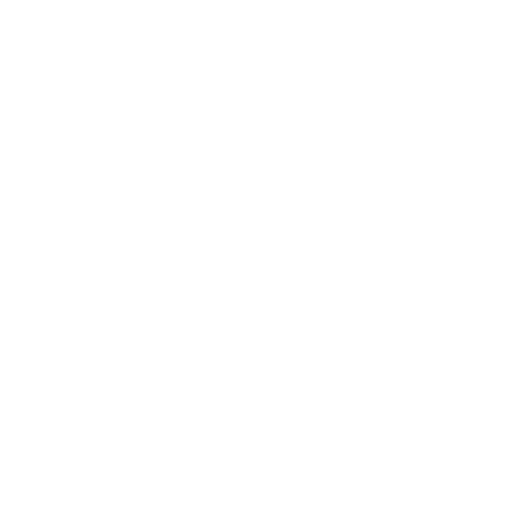
t = 0.00 s
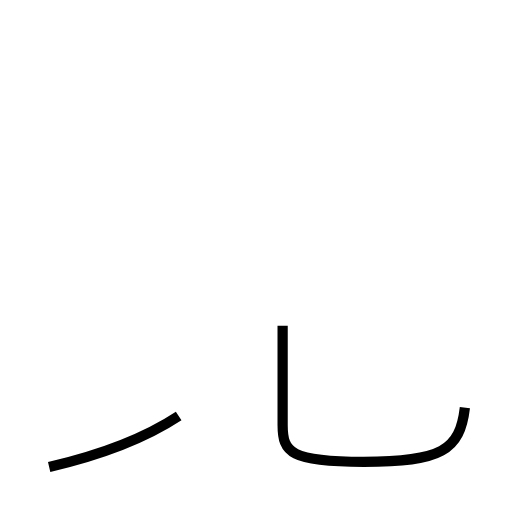
t = 1.38 s
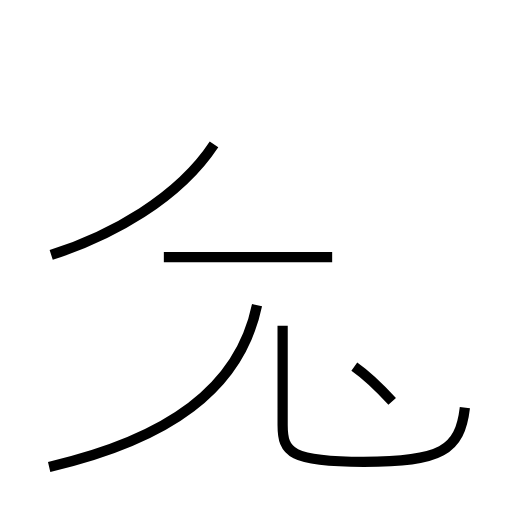
t = 3.02 s
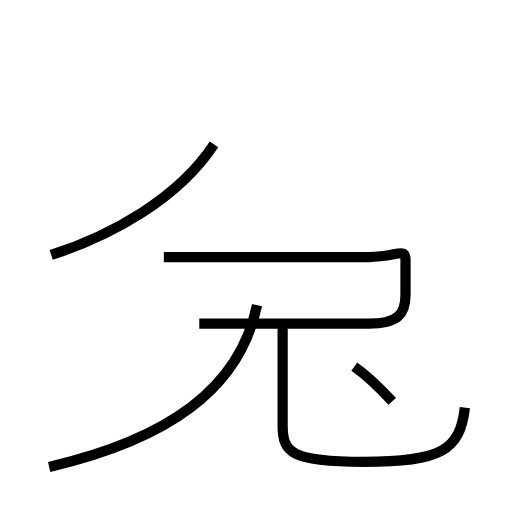
t = 4.01 s
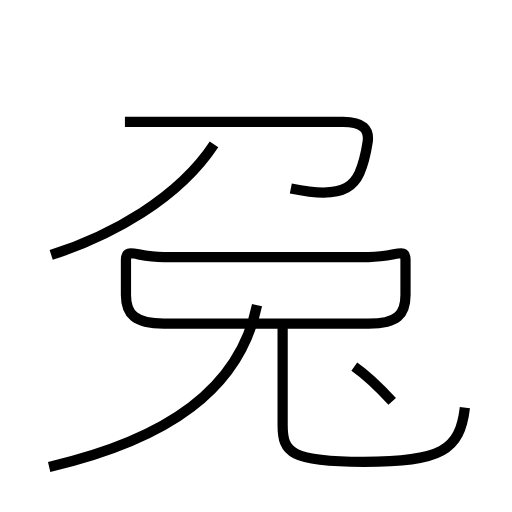
t = 5.57 s
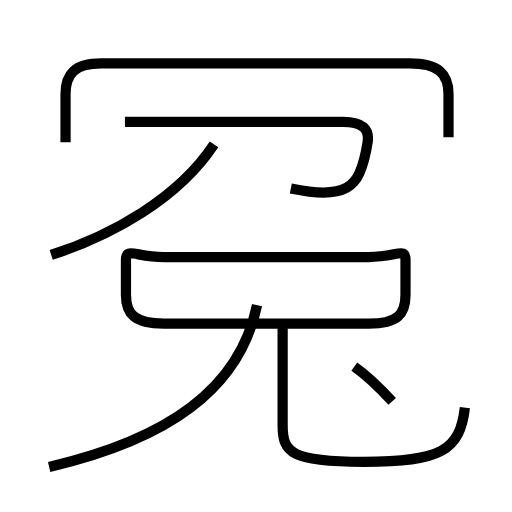
t = 7.07 s

The animated SVG that drew these frames (rendered in a browser with its animation timeline set to each time). Animation: 7 SMIL elements (animate=7); one cycle of 7.07 s.

<?xml version='1.0' encoding='utf-8'?>
<svg viewBox="0.0 -6.0 50.0 50.0" version="1.1" xmlns="http://www.w3.org/2000/svg"><rect x="-1000" y="-1000" width="2000" height="2000" stroke="white" fill="white" /><g style="fill:none;stroke:#000000;stroke-width:1"><path d="M 45.4 -4.2 C 44.9 0.0 43.1 1.1 35.5 1.1 C 28.4 1.1 27.6 0.2 27.6 -2.5 L 27.6 -12.2 " transform="translate(0.0 38.0)" stroke-dasharray="32.47509048345697" stroke-dashoffset="32.47509048345697"><animate attributeName="stroke-dashoffset" from="32.47509048345697" to="0" dur="0.974252714503709s" begin="0s; anim_end.end" fill="freeze" id="anim0" /></path><path d="M 4.8 1.6 C 16.4 -1.1 23.4 -6.0 25.1 -14.2 " transform="translate(0.0 38.0)" stroke-dasharray="27.284642690826978" stroke-dashoffset="27.284642690826978"><animate attributeName="stroke-dashoffset" from="27.284642690826978" to="0" dur="0.8185392807248093s" begin="anim0.end" fill="freeze" id="anim1" /></path><path d="M 5.0 -19.1 C 10.9 -21.0 17.4 -24.6 20.9 -29.9 " transform="translate(0.0 38.0)" stroke-dasharray="19.569373442055422" stroke-dashoffset="19.569373442055422"><animate attributeName="stroke-dashoffset" from="19.569373442055422" to="0" dur="0.5870812032616627s" begin="anim1.end" fill="freeze" id="anim2" /></path><path d="M 38.3 -4.8 C 37.2 -6.0 35.6 -7.5 34.6 -8.2 " transform="translate(0.0 38.0)" stroke-dasharray="5.032307546297734" stroke-dashoffset="5.032307546297734"><animate attributeName="stroke-dashoffset" from="5.032307546297734" to="0" dur="0.150969226388932s" begin="anim2.end" fill="freeze" id="anim3" /></path><path d="M 16.0 -18.9 L 36.0 -18.9 C 38.8 -18.9 39.6 -19.9 39.6 -18.6 L 39.6 -15.2 C 39.6 -13.3 38.8 -12.4 36.0 -12.4 L 16.0 -12.4 C 13.2 -12.4 12.3 -13.3 12.3 -15.2 L 12.3 -18.6 C 12.3 -19.9 13.2 -18.9 16.0 -18.9 Z " transform="translate(0.0 38.0)" stroke-dasharray="65.79702246653983" stroke-dashoffset="65.79702246653983"><animate attributeName="stroke-dashoffset" from="65.79702246653983" to="0" dur="1.973910673996195s" begin="anim3.end" fill="freeze" id="anim4" /></path><path d="M 28.4 -25.6 C 29.4 -25.4 30.6 -25.2 31.6 -25.2 C 33.5 -25.2 34.5 -25.8 35.1 -27.1 C 35.5 -28.0 35.7 -28.8 35.9 -30.1 C 36.1 -31.4 35.4 -32.1 33.5 -32.1 L 12.2 -32.1 " transform="translate(0.0 38.0)" stroke-dasharray="35.61171950816968" stroke-dashoffset="35.61171950816968"><animate attributeName="stroke-dashoffset" from="35.61171950816968" to="0" dur="1.0683515852450902s" begin="anim4.end" fill="freeze" id="anim5" /></path><path d="M 43.8 -30.6 L 43.8 -34.8 C 43.8 -36.8 42.8 -37.8 40.0 -37.8 L 9.9 -37.8 C 7.3 -37.8 6.4 -36.8 6.4 -34.8 L 6.4 -30.1" transform="translate(0.0 38.0)" stroke-dasharray="49.93413907896843" stroke-dashoffset="49.93413907896843"><animate attributeName="stroke-dashoffset" from="49.93413907896843" to="0" dur="1.4980241723690528s" begin="anim5.end" fill="freeze" id="anim_end" /></path></g></svg>
